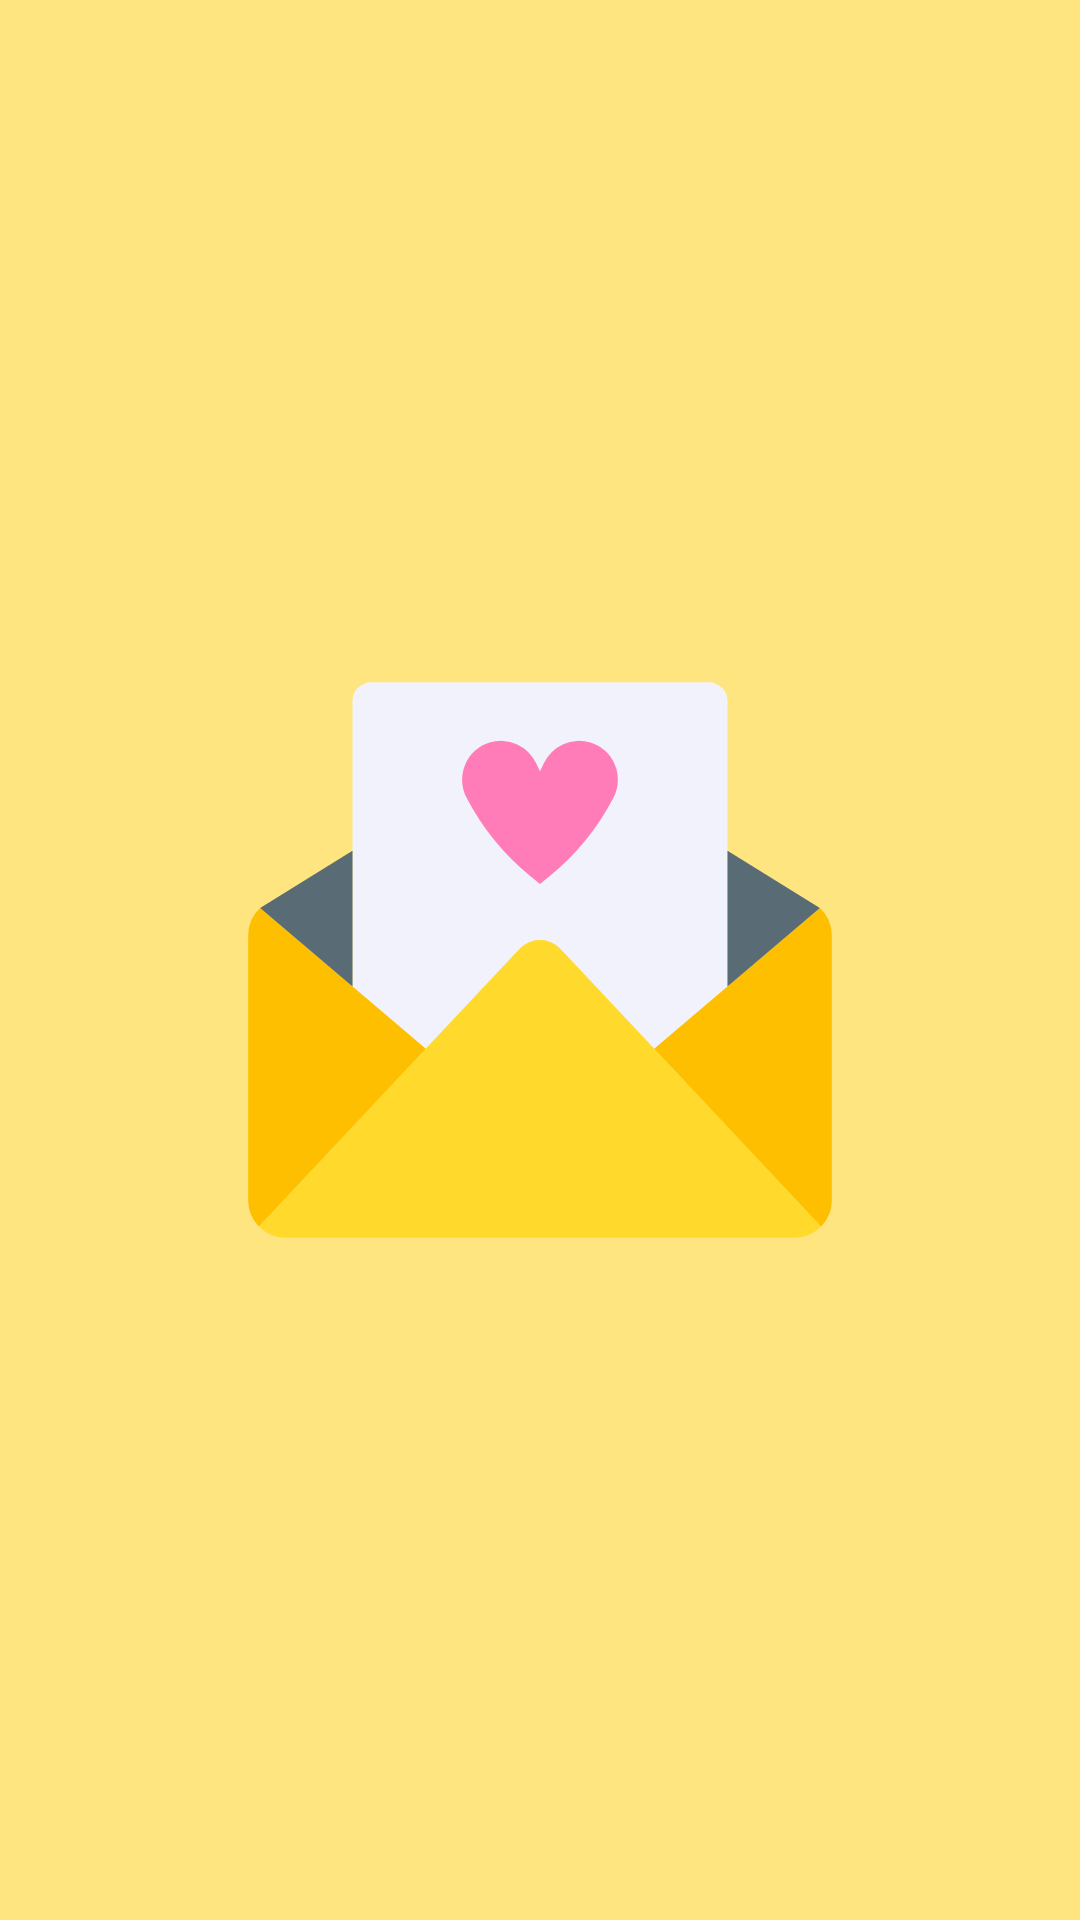

This screen was rendered from an Android layout file. Write that file and the resources it references.
<!-- AndroidManifest.xml: application theme StartTheme -->
<!-- res/layout/layout_error_list.xml -->
<?xml version="1.0" encoding="utf-8"?>
<androidx.constraintlayout.widget.ConstraintLayout xmlns:android="http://schemas.android.com/apk/res/android"
    xmlns:app="http://schemas.android.com/apk/res-auto"
    android:layout_width="match_parent"
    android:layout_height="match_parent">

    <androidx.appcompat.widget.AppCompatImageView
        android:id="@+id/emptyListImage"
        android:layout_width="200dp"
        android:layout_height="200dp"
        android:layout_gravity="center"
        app:tint="@android:color/darker_gray"
        app:layout_constraintEnd_toEndOf="parent"
        app:layout_constraintStart_toStartOf="parent"
        app:layout_constraintTop_toTopOf="parent"
        app:layout_constraintBottom_toBottomOf="parent"
        android:layout_marginBottom="64dp"
        android:tint="?colorOnSurface" />

    <com.google.android.material.textview.MaterialTextView
        android:id="@+id/emptyListText"
        android:layout_width="0dp"
        android:layout_height="wrap_content"
        app:layout_constraintEnd_toEndOf="parent"
        android:textColor="@android:color/darker_gray"
        style="@style/TextAppearance.AppCompat.Title"
        android:layout_margin="16dp"
        android:gravity="center"
        app:layout_constraintStart_toStartOf="parent"
        app:layout_constraintTop_toBottomOf="@id/emptyListImage" />
</androidx.constraintlayout.widget.ConstraintLayout>
<!-- resources referenced by this layout -->
<resources>
  <style name="StartTheme" parent="Theme.MaterialComponents.Light.NoActionBar">
          <item name="android:windowBackground">@drawable/splash_screen</item>
          <item name="colorPrimaryDark">@color/ic_launcher_background</item>
      </style>
  <!-- drawable splash_screen (drawable) -->
  <?xml version="1.0" encoding="utf-8"?>
  <layer-list xmlns:android="http://schemas.android.com/apk/res/android">
      <item
          android:width="1000dp"
          android:height="1000dp"
          android:drawable="@color/ic_launcher_background" />
      <item
          android:width="200dp"
          android:height="200dp"
          android:gravity="center">
          <inset android:drawable="@drawable/ic_logo" />
      </item>
  </layer-list>
  <color name="ic_launcher_background">#FFE57F</color>
  <!-- drawable ic_logo (drawable) -->
  <vector android:height="24dp" android:viewportHeight="128"
      android:viewportWidth="128" android:width="24dp" xmlns:android="http://schemas.android.com/apk/res/android">
      <path android:fillColor="#f2f2fc" android:pathData="m39.621,82.937 l20.006,-21.3a6,6 0,0 1,8.746 0l35.627,37.931 -15.621,-16.631 15.621,-13.272v-60.92a4,4 0,0 0,-4 -4h-72a4,4 0,0 0,-4 4v60.92z"/>
      <path android:fillColor="#ffda2d" android:pathData="m59.627,61.64 l-55.6,59.195a7.971,7.971 0,0 0,5.727 2.42h108.5a7.973,7.973 0,0 0,5.727 -2.42l-55.608,-59.195a6,6 0,0 0,-8.746 0z"/>
      <path android:fillColor="#fdbf00" android:pathData="m1.75,58.761v56.494a7.969,7.969 0,0 0,2.273 5.58l35.6,-37.9 -35.33,-30.013a7.971,7.971 0,0 0,-2.543 5.839z"/>
      <path android:fillColor="#fdbf00" android:pathData="m123.706,52.922 l-35.327,30.015 35.6,37.9a7.973,7.973 0,0 0,2.273 -5.58v-56.496a7.968,7.968 0,0 0,-2.546 -5.839z"/>
      <path android:fillColor="#ff7cb9" android:pathData="m74.753,17.608a8.285,8.285 0,0 0,-9.915 4.386l-0.838,1.775 -0.838,-1.775a8.285,8.285 0,0 0,-9.915 -4.386,8.286 8.286,0 0,0 -4.933,11.736 53.34,53.34 0,0 0,13.727 16.856l1.959,1.593 1.959,-1.593a53.354,53.354 0,0 0,13.727 -16.856,8.286 8.286,0 0,0 -4.933,-11.736z"/>
      <path android:fillColor="#596c76" android:pathData="m4.293,52.922 l19.707,-12.24v28.983z"/>
      <path android:fillColor="#596c76" android:pathData="m123.706,52.922 l-19.706,-12.24v28.983z"/>
  </vector>
</resources>
